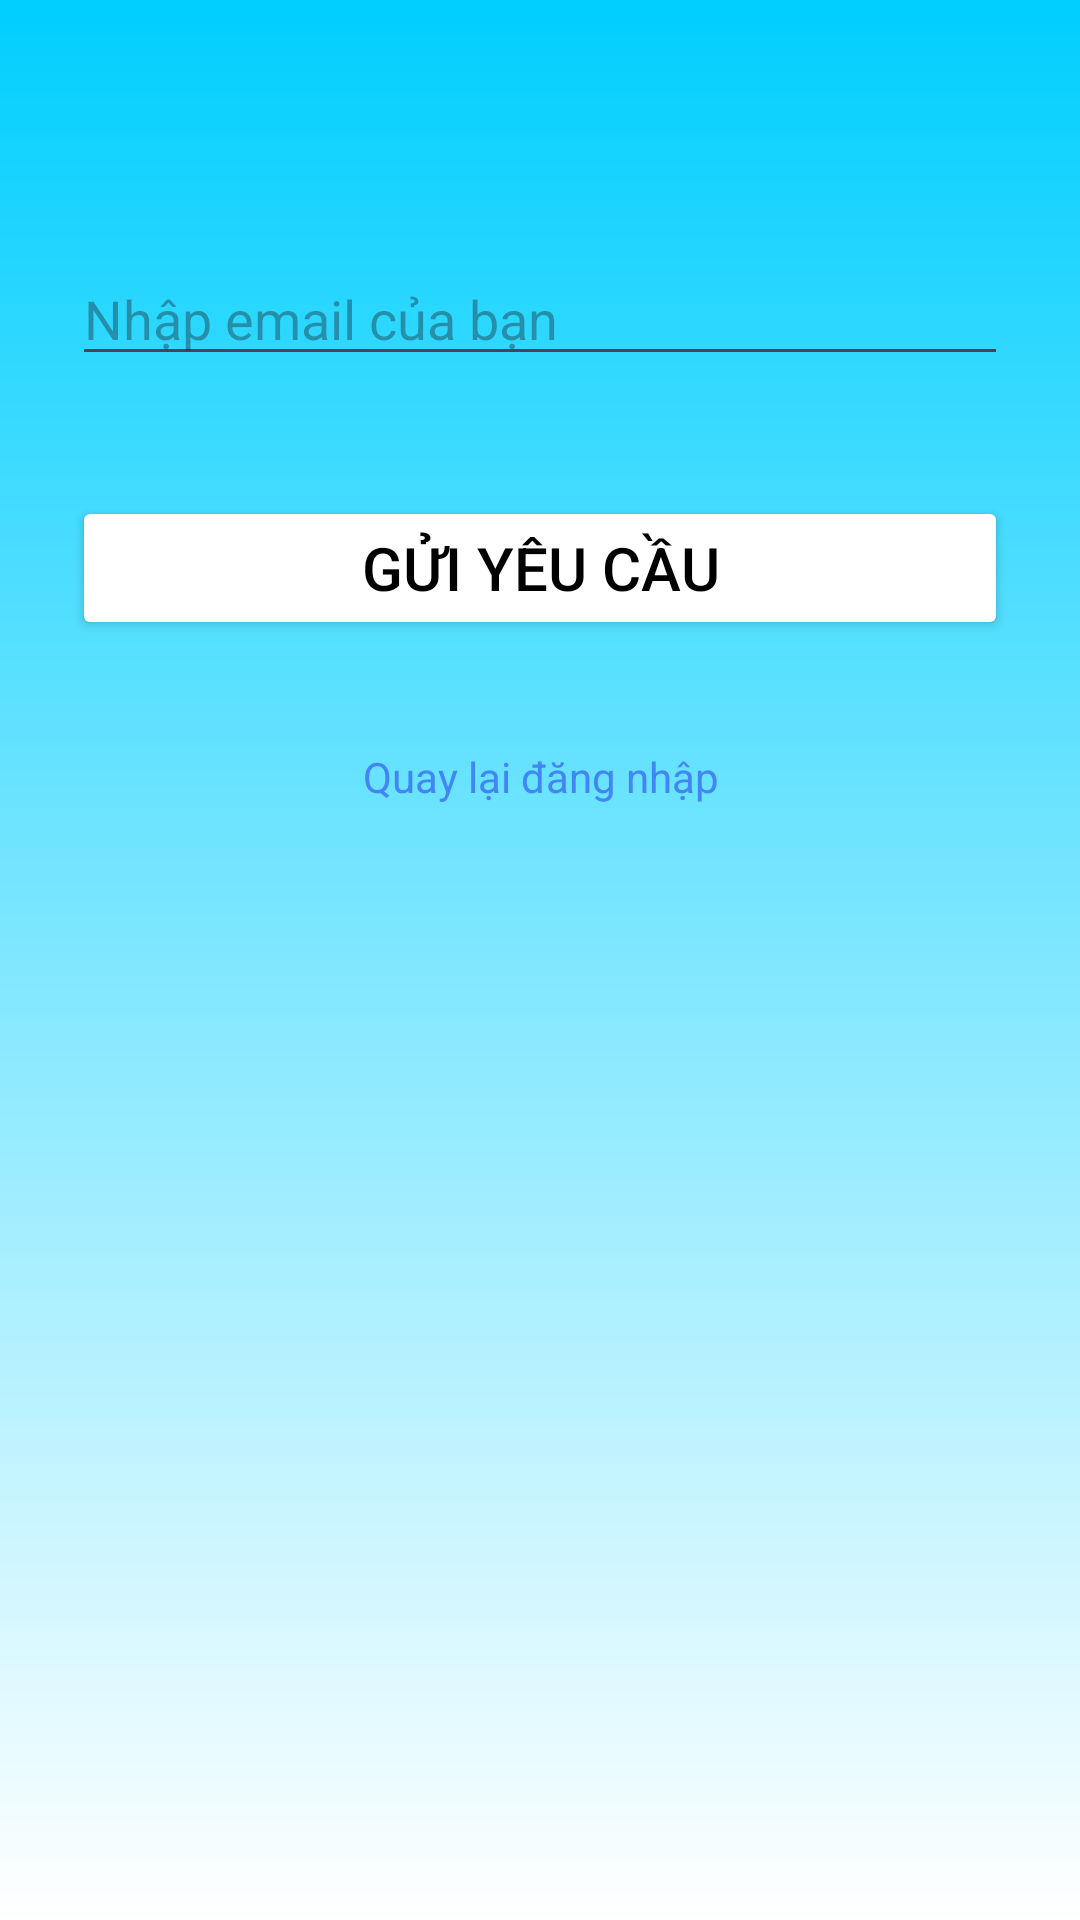

Produce the Android XML layout that renders to this screen, including the resource entries it uses.
<!-- AndroidManifest.xml: application theme Theme.DoAnCuoiKi_dotcuoi -->
<!-- res/layout/fragment_forget.xml -->
<?xml version="1.0" encoding="utf-8"?>
<androidx.constraintlayout.widget.ConstraintLayout
    xmlns:android="http://schemas.android.com/apk/res/android"
    xmlns:app="http://schemas.android.com/apk/res-auto"
    android:layout_width="match_parent"
    android:background="@drawable/login_background"
    android:layout_height="match_parent">

    <EditText
        android:id="@+id/edtEmailForgot"
        android:layout_width="0dp"
        android:layout_height="wrap_content"
        android:layout_marginHorizontal="24dp"
        android:layout_marginTop="84dp"
        android:hint="@string/nh_p_email_c_a_b_n"
        android:inputType="textEmailAddress"
        app:layout_constraintEnd_toEndOf="parent"
        app:layout_constraintHorizontal_bias="0.0"
        app:layout_constraintStart_toStartOf="parent"
        app:layout_constraintTop_toTopOf="parent" />

    <Button
        android:id="@+id/btnSendReset"
        android:layout_width="0dp"
        android:layout_height="wrap_content"
        android:layout_marginHorizontal="24dp"
        android:layout_marginTop="40dp"
        android:backgroundTint="@color/white"
        android:textColor="@color/black"
        android:textSize="20sp"
        android:text="@string/g_i_y_u_c_u"
        app:layout_constraintEnd_toEndOf="parent"
        app:layout_constraintStart_toStartOf="parent"
        app:layout_constraintTop_toBottomOf="@id/edtEmailForgot" />

    <TextView
        android:id="@+id/tvGotoLogin"
        android:layout_width="wrap_content"
        android:layout_height="wrap_content"
        android:layout_marginTop="36dp"
        android:text="@string/quay_l_i_ng_nh_p"
        android:textColor="#4285F4"
        app:layout_constraintEnd_toEndOf="parent"
        app:layout_constraintHorizontal_bias="0.501"
        app:layout_constraintStart_toStartOf="parent"
        app:layout_constraintTop_toBottomOf="@id/btnSendReset" />
</androidx.constraintlayout.widget.ConstraintLayout>
<!-- resources referenced by this layout -->
<resources>
  <!-- drawable login_background (drawable) -->
  <?xml version="1.0" encoding="utf-8"?>
  <layer-list xmlns:android="http://schemas.android.com/apk/res/android">
      
      <item>
          <shape android:shape="rectangle">
              <gradient
                  android:type="linear"
                  android:angle="120"
                  android:startColor="#00CFFF"
                  android:endColor="#FFFFFF" />
          </shape>
      </item>
  </layer-list>
  <string name="g_i_y_u_c_u">Gửi yêu cầu</string>
  <string name="nh_p_email_c_a_b_n">Nhập email của bạn</string>
  <string name="quay_l_i_ng_nh_p">Quay lại đăng nhập</string>
  <style name="Theme.DoAnCuoiKi_dotcuoi" parent="Base.Theme.DoAnCuoiKi_dotcuoi" />
  <style name="Base.Theme.DoAnCuoiKi_dotcuoi" parent="Theme.Material3.DayNight.NoActionBar">
          
          
      </style>
  <!-- not gathered from this repository: default colours our renderer supplied (Android Studio template values) -->
  <color name="black">#FF000000</color>
  <color name="white">#FFFFFFFF</color>
</resources>
